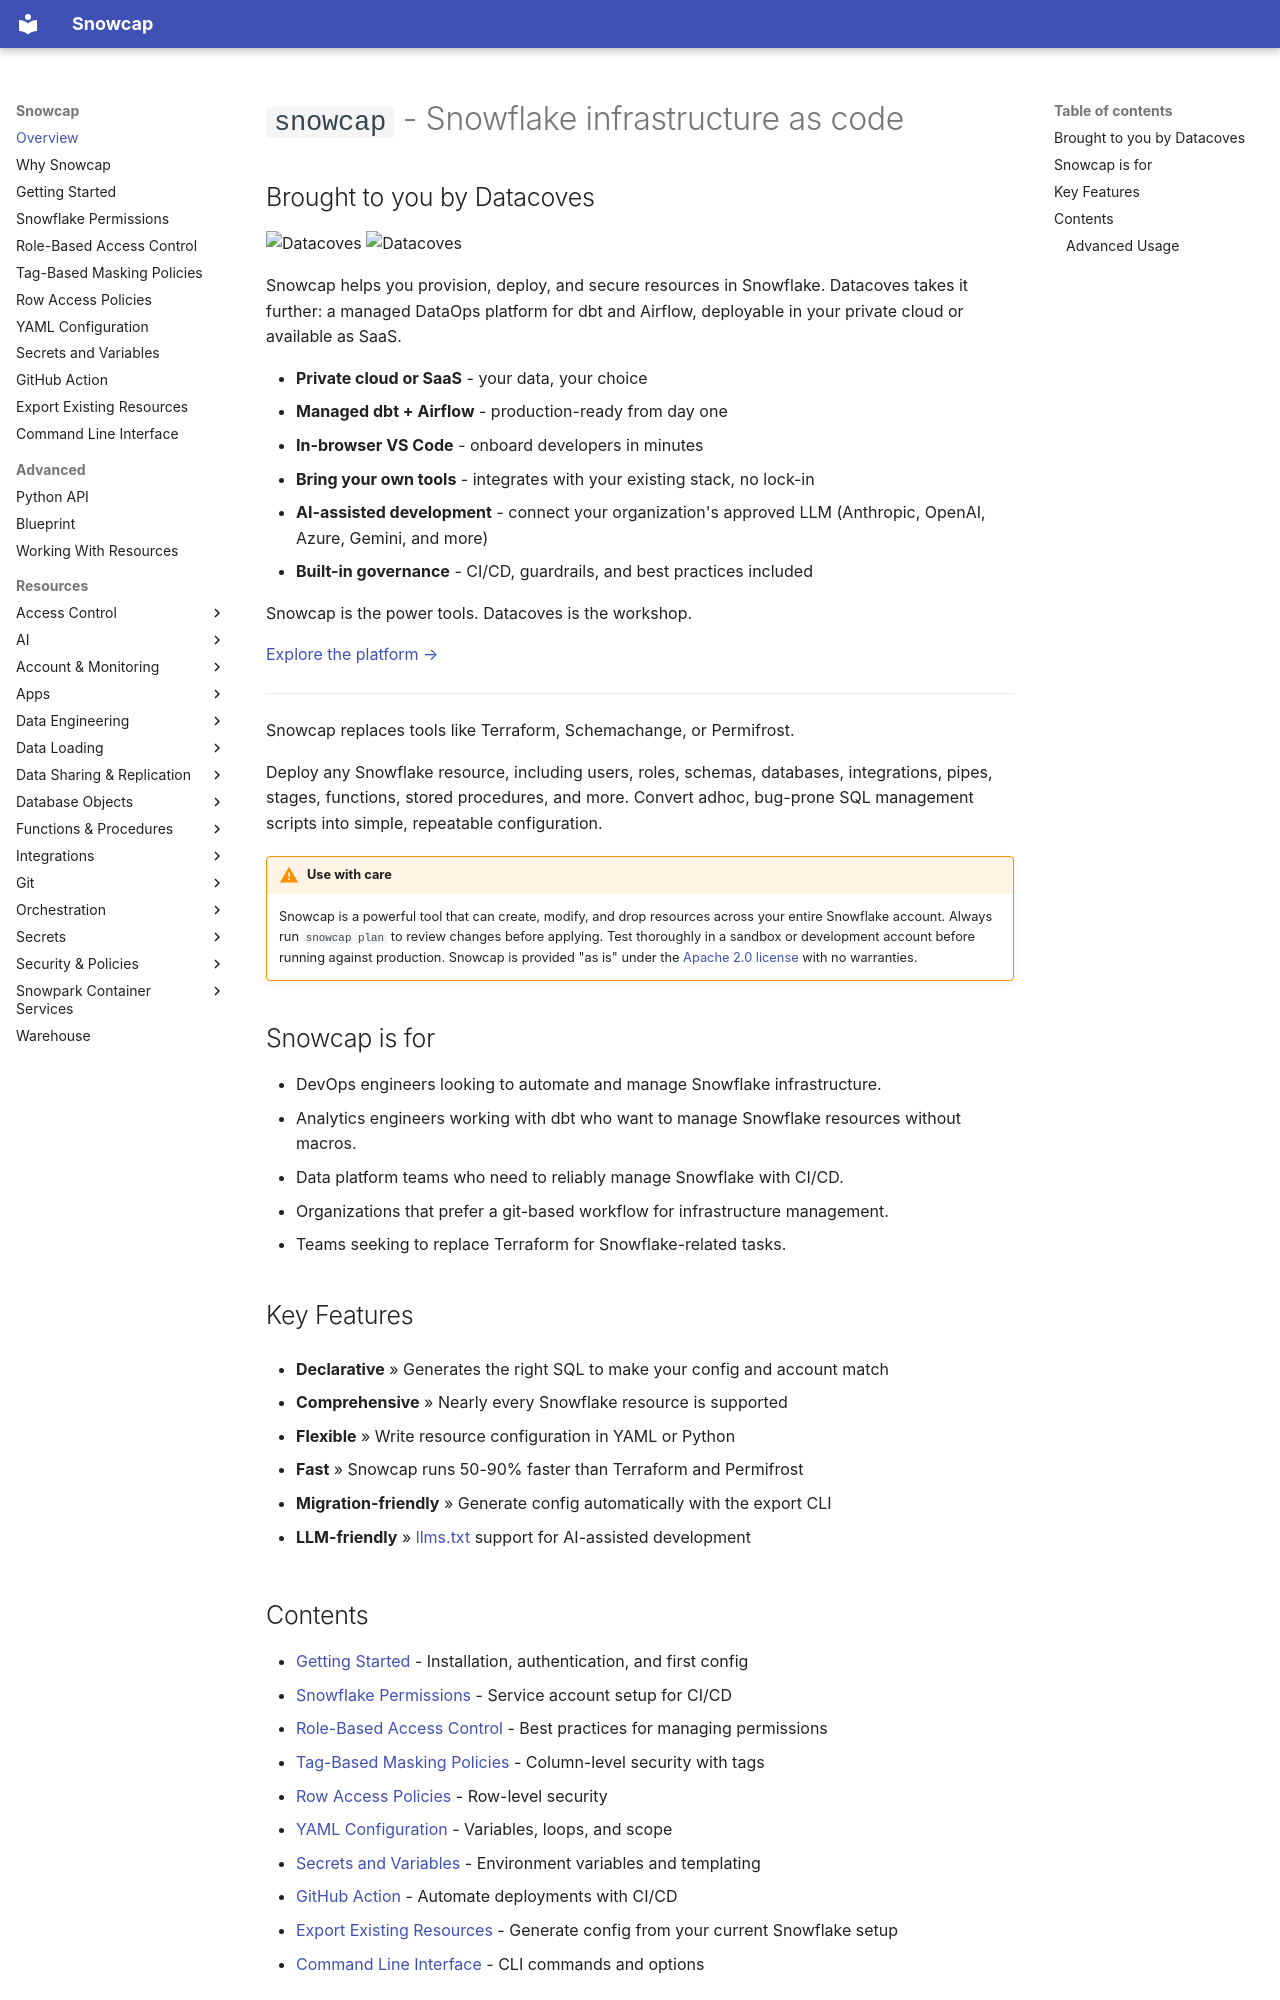

repository: datacoves/snowcap · page: index.html · generator: mkdocs

---
description: >-
  Snowcap is open-source Snowflake infrastructure as code: define warehouses, roles, grants and users in YAML or Python, then plan and apply changes safely.
---

# `snowcap` - Snowflake infrastructure as code

## Brought to you by Datacoves

<img src="images/datacoves-light.png" alt="Datacoves" width="150" class="light-mode-only">
<img src="images/datacoves-dark.png" alt="Datacoves" width="150" class="dark-mode-only">

Snowcap helps you provision, deploy, and secure resources in Snowflake. Datacoves takes it further: a managed DataOps platform for dbt and Airflow, deployable in your private cloud or available as SaaS.

- **Private cloud or SaaS** - your data, your choice
- **Managed dbt + Airflow** - production-ready from day one
- **In-browser VS Code** - onboard developers in minutes
- **Bring your own tools** - integrates with your existing stack, no lock-in
- **AI-assisted development** - connect your organization's approved LLM (Anthropic, OpenAI, Azure, Gemini, and more)
- **Built-in governance** - CI/CD, guardrails, and best practices included

Snowcap is the power tools. Datacoves is the workshop.

[Explore the platform →](https://datacoves.com)

---

Snowcap replaces tools like Terraform, Schemachange, or Permifrost.

Deploy any Snowflake resource, including users, roles, schemas, databases, integrations, pipes, stages, functions, stored procedures, and more. Convert adhoc, bug-prone SQL management scripts into simple, repeatable configuration.

!!! warning "Use with care"
    Snowcap is a powerful tool that can create, modify, and drop resources across your entire Snowflake account. Always run `snowcap plan` to review changes before applying. Test thoroughly in a sandbox or development account before running against production. Snowcap is provided "as is" under the [Apache 2.0 license](https://github.com/datacoves/snowcap/blob/main/LICENSE) with no warranties.

## Snowcap is for

* DevOps engineers looking to automate and manage Snowflake infrastructure.
* Analytics engineers working with dbt who want to manage Snowflake resources without macros.
* Data platform teams who need to reliably manage Snowflake with CI/CD.
* Organizations that prefer a git-based workflow for infrastructure management.
* Teams seeking to replace Terraform for Snowflake-related tasks.


## Key Features

 * **Declarative** » Generates the right SQL to make your config and account match

 * **Comprehensive** » Nearly every Snowflake resource is supported

 * **Flexible** » Write resource configuration in YAML or Python

 * **Fast** » Snowcap runs 50-90% faster than Terraform and Permifrost

 * **Migration-friendly** » Generate config automatically with the export CLI

 * **LLM-friendly** » [llms.txt](https://llmstxt.org/) support for AI-assisted development
